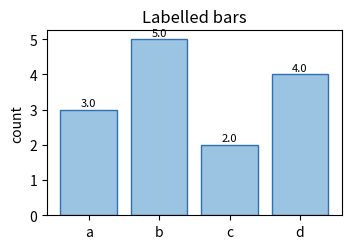

Write the Python code that produced this figure.
"""带数值标签的柱状图——pyplot 状态机，无 savefig。

同一张视觉结果，只换代码组织方式。同族之间**绘图正文逐字相同**，
Tavotto 的兼容表现不该因为写法而剧烈波动。
"""
import matplotlib.pyplot as plt

fig = plt.figure(figsize=(3.8, 2.4))
ax = fig.gca()
names = ["a", "b", "c", "d"]
values = [3.0, 5.0, 2.0, 4.0]
bars = ax.bar(names, values, color="#9BC4E2", edgecolor="#2F6FB2")
for rect, v in zip(bars, values):
    ax.text(rect.get_x() + rect.get_width() / 2, v + 0.1, f"{v:.1f}",
            ha="center", fontsize=8)
ax.set_title("Labelled bars")
ax.set_ylabel("count")
plt.show()
